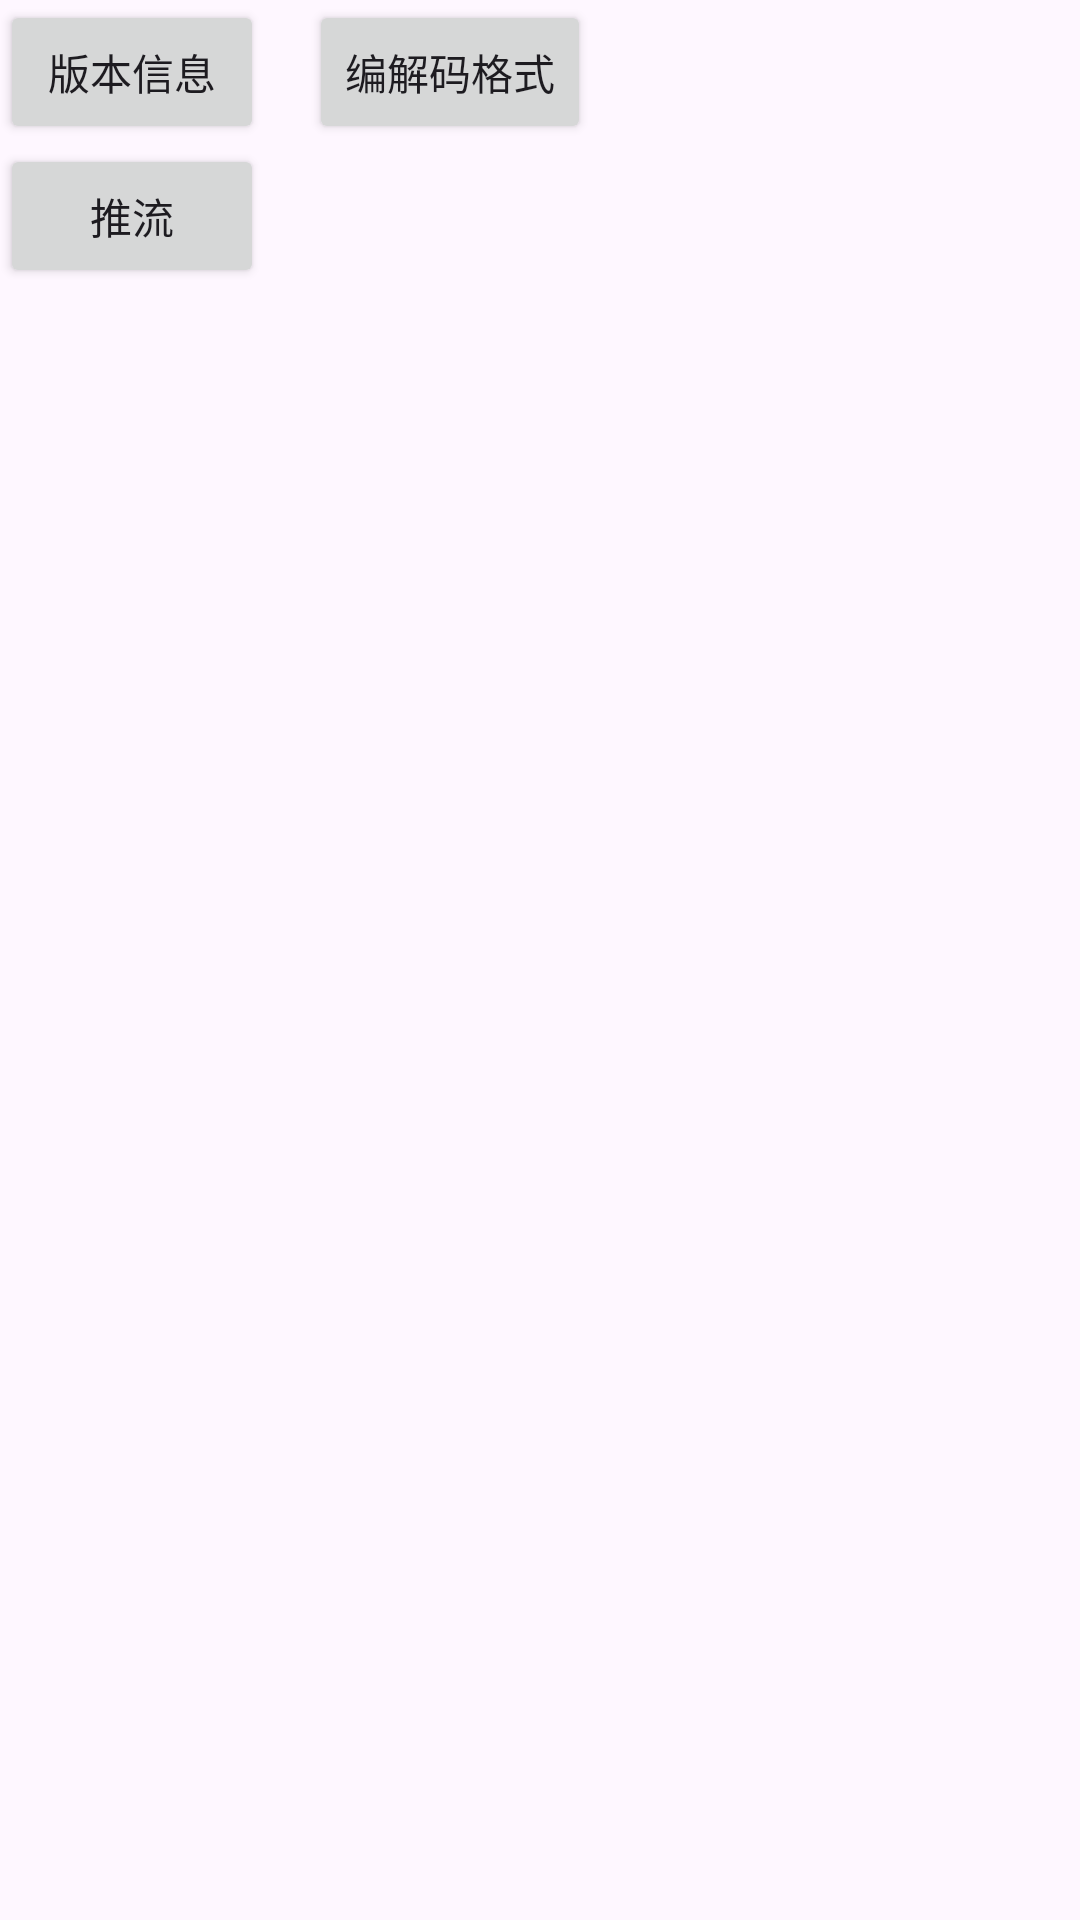

The Android layout XML behind this screen, and the referenced resources:
<!-- AndroidManifest.xml: application theme Theme.FFmpegBuild -->
<!-- res/layout/activity_rtsp_push.xml -->
<?xml version="1.0" encoding="utf-8"?>
<androidx.constraintlayout.widget.ConstraintLayout xmlns:android="http://schemas.android.com/apk/res/android"
  xmlns:app="http://schemas.android.com/apk/res-auto"
  android:layout_width="match_parent"
  android:layout_height="match_parent">

  <Button
    android:id="@+id/btnVersion"
    android:layout_width="wrap_content"
    android:layout_height="wrap_content"
    app:layout_constraintTop_toTopOf="parent"
    app:layout_constraintStart_toStartOf="parent"
    android:text="版本信息"/>

  <Button
    android:id="@+id/btnAvcodec"
    android:layout_width="wrap_content"
    android:layout_height="wrap_content"
    android:layout_marginStart="15dp"
    app:layout_constraintTop_toTopOf="@id/btnVersion"
    app:layout_constraintStart_toEndOf="@id/btnVersion"
    android:text="编解码格式"/>

  <androidx.constraintlayout.helper.widget.Flow
    android:id="@+id/flow"
    android:layout_width="match_parent"
    android:layout_height="wrap_content"
    app:layout_constraintTop_toBottomOf="@id/btnVersion"
    app:layout_constraintStart_toStartOf="parent"
    android:orientation="horizontal"
    app:constraint_referenced_ids="btnPush"
    app:flow_wrapMode="aligned"
    app:flow_horizontalStyle="spread"
    app:flow_horizontalAlign="start"
    app:flow_maxElementsWrap="4"
    />

  <Button
    android:id="@+id/btnPush"
    android:layout_width="wrap_content"
    android:layout_height="wrap_content"
    android:text="推流"/>

  <TextView
    android:id="@+id/tvInfo"
    android:layout_width="match_parent"
    android:layout_height="wrap_content"
    app:layout_constraintTop_toBottomOf="@id/flow"
    app:layout_constraintStart_toStartOf="parent"
    android:layout_marginTop="20dp"/>

</androidx.constraintlayout.widget.ConstraintLayout>
<!-- resources referenced by this layout -->
<resources>
  <style name="Theme.FFmpegBuild" parent="Theme.Material3.DayNight">
      
      <item name="colorPrimary">@color/purple_500</item>
      <item name="colorPrimaryVariant">@color/purple_700</item>
      <item name="colorOnPrimary">@color/white</item>
      
      <item name="colorSecondary">@color/teal_200</item>
      <item name="colorSecondaryVariant">@color/teal_700</item>
      <item name="colorOnSecondary">@color/black</item>
      
      <item name="android:statusBarColor">?attr/colorPrimaryVariant</item>
      
    </style>
  <!-- not gathered from this repository: default colours our renderer supplied (Android Studio template values) -->
  <color name="purple_500">#FF6200EE</color>
  <color name="purple_700">#FF3700B3</color>
  <color name="teal_200">#FF03DAC5</color>
  <color name="teal_700">#FF018786</color>
  <color name="black">#FF000000</color>
  <color name="white">#FFFFFFFF</color>
</resources>
